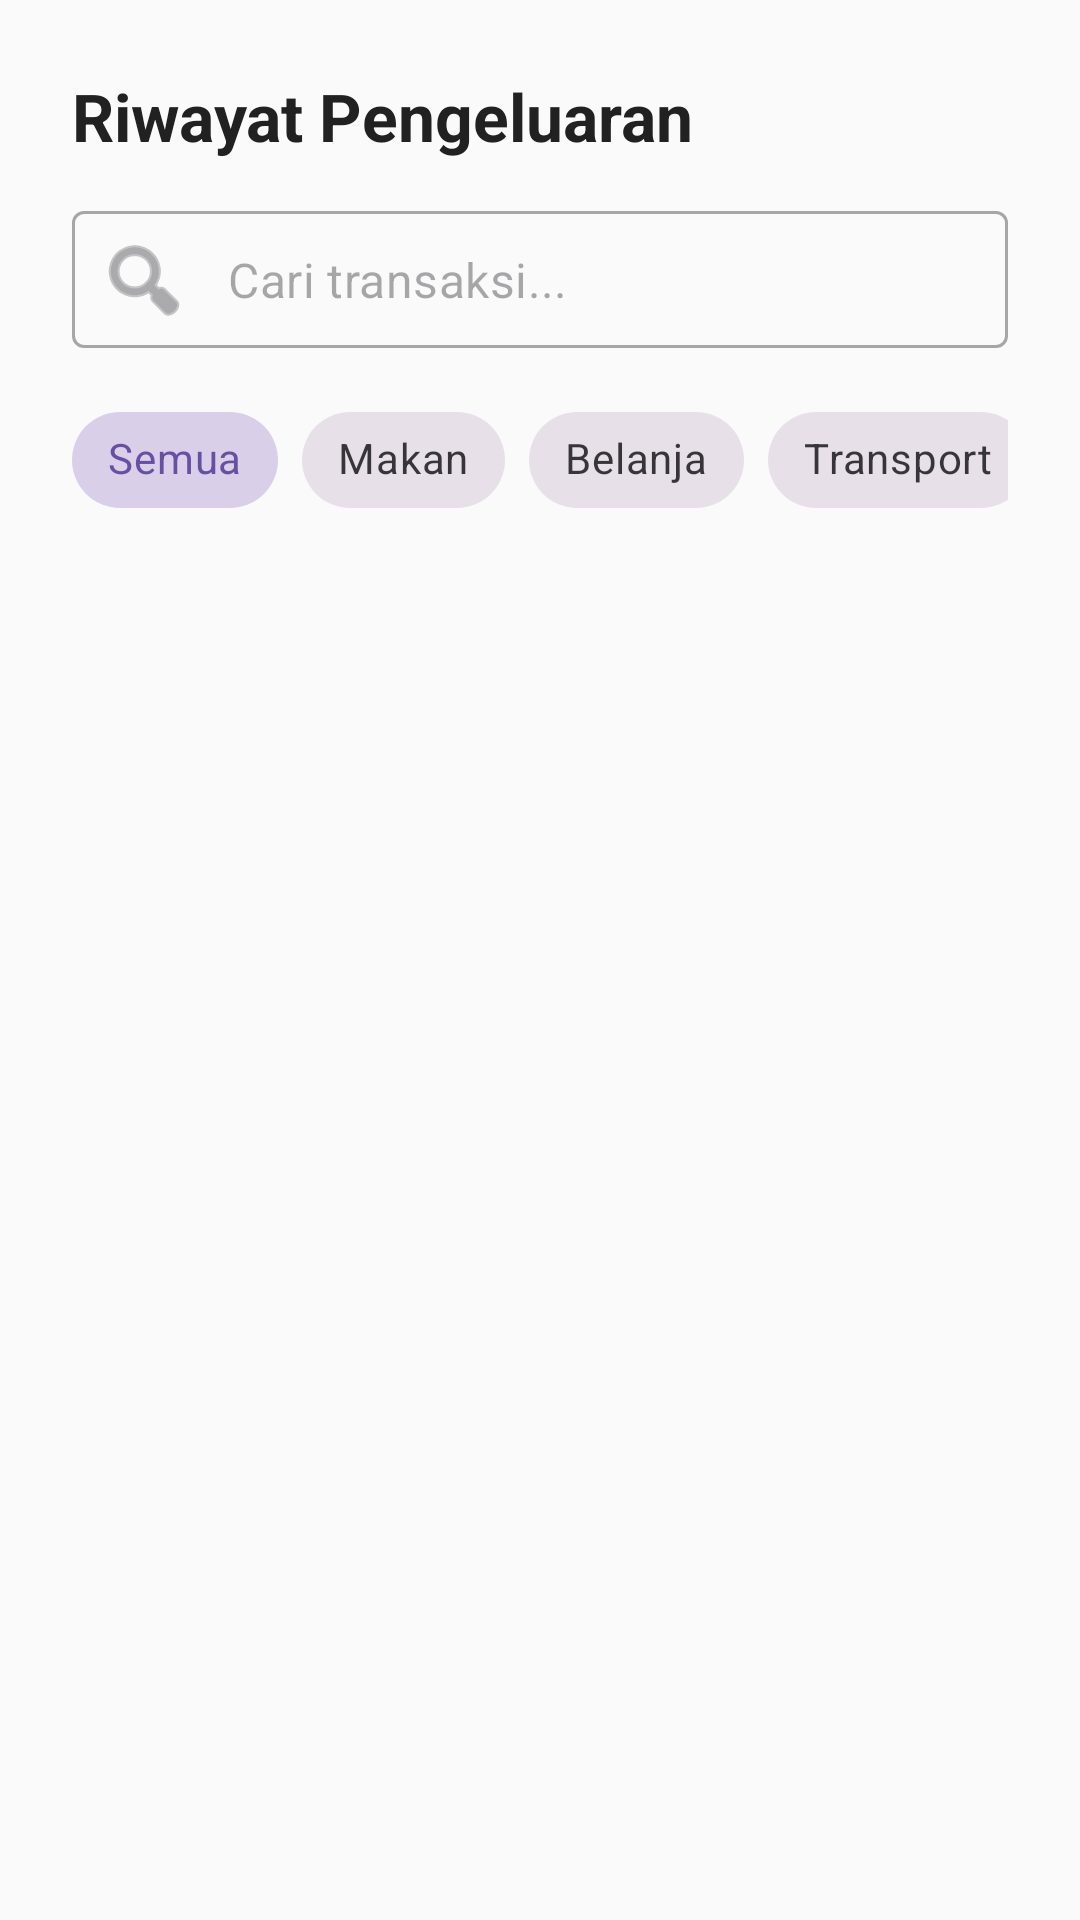

Reconstruct the res/layout file that produces this screen, plus the resources it refers to.
<!-- AndroidManifest.xml: application theme Theme.BudgetBits -->
<!-- res/layout/fragment_history.xml -->
<?xml version="1.0" encoding="utf-8"?>
<RelativeLayout xmlns:android="http://schemas.android.com/apk/res/android"
    xmlns:app="http://schemas.android.com/apk/res-auto"
    android:layout_width="match_parent"
    android:layout_height="match_parent"
    android:background="@color/surface_soft"
    android:padding="@dimen/space_lg">

    <TextView
        android:id="@+id/tvTitleHistory"
        android:layout_width="match_parent"
        android:layout_height="wrap_content"
        android:text="Riwayat Pengeluaran"
        android:textSize="@dimen/text_h1"
        android:textStyle="bold"
        android:textColor="@color/text_primary"
        android:layout_marginBottom="16dp"/>

    
    <com.google.android.material.textfield.TextInputLayout
        android:id="@+id/searchLayout"
        style="@style/Widget.MaterialComponents.TextInputLayout.OutlinedBox"
        android:layout_width="match_parent"
        android:layout_height="wrap_content"
        android:layout_below="@id/tvTitleHistory"
        android:layout_marginBottom="12dp"
        app:startIconDrawable="@android:drawable/ic_menu_search"
        app:hintEnabled="false">

        <com.google.android.material.textfield.TextInputEditText
            android:id="@+id/etSearch"
            android:layout_width="match_parent"
            android:layout_height="wrap_content"
            android:hint="Cari transaksi..."
            android:padding="12dp" />
    </com.google.android.material.textfield.TextInputLayout>

    
    <HorizontalScrollView
        android:id="@+id/filterScroll"
        android:layout_width="match_parent"
        android:layout_height="wrap_content"
        android:layout_below="@id/searchLayout"
        android:scrollbars="none"
        android:layout_marginBottom="16dp">

        <com.google.android.material.chip.ChipGroup
            android:id="@+id/chipGroupFilters"
            android:layout_width="wrap_content"
            android:layout_height="wrap_content"
            app:singleSelection="true">

            <com.google.android.material.chip.Chip
                style="@style/Widget.MaterialComponents.Chip.Choice"
                android:layout_width="wrap_content"
                android:layout_height="wrap_content"
                android:text="Semua"
                android:checked="true" />

            <com.google.android.material.chip.Chip
                style="@style/Widget.MaterialComponents.Chip.Choice"
                android:layout_width="wrap_content"
                android:layout_height="wrap_content"
                android:text="Makan" />

            <com.google.android.material.chip.Chip
                style="@style/Widget.MaterialComponents.Chip.Choice"
                android:layout_width="wrap_content"
                android:layout_height="wrap_content"
                android:text="Belanja" />

            <com.google.android.material.chip.Chip
                style="@style/Widget.MaterialComponents.Chip.Choice"
                android:layout_width="wrap_content"
                android:layout_height="wrap_content"
                android:text="Transport" />

            <com.google.android.material.chip.Chip
                style="@style/Widget.MaterialComponents.Chip.Choice"
                android:layout_width="wrap_content"
                android:layout_height="wrap_content"
                android:text="Tagihan" />

            <com.google.android.material.chip.Chip
                style="@style/Widget.MaterialComponents.Chip.Choice"
                android:layout_width="wrap_content"
                android:layout_height="wrap_content"
                android:text="Lainnya" />

        </com.google.android.material.chip.ChipGroup>
    </HorizontalScrollView>

    <androidx.recyclerview.widget.RecyclerView
        android:id="@+id/rvHistory"
        android:layout_width="match_parent"
        android:layout_height="match_parent"
        android:layout_below="@id/filterScroll"
        android:clipToPadding="false"
        android:paddingBottom="@dimen/space_md"/>

    <LinearLayout
        android:id="@+id/layoutEmpty"
        android:layout_width="wrap_content"
        android:layout_height="wrap_content"
        android:layout_centerInParent="true"
        android:orientation="vertical"
        android:gravity="center"
        android:visibility="gone">

        <ImageView
            android:layout_width="100dp"
            android:layout_height="100dp"
            android:src="@android:drawable/ic_menu_info_details"
            app:tint="@color/text_muted"/>

        <TextView
            android:layout_width="wrap_content"
            android:layout_height="wrap_content"
            android:text="Belum ada pengeluaran."
            android:textSize="16sp"
            android:textStyle="bold"
            android:textColor="@color/text_muted"
            android:layout_marginTop="16dp"/>

        <TextView
            android:layout_width="wrap_content"
            android:layout_height="wrap_content"
            android:text="Yuk, catat jajanmu hari ini!"
            android:textColor="@color/text_muted"/>
    </LinearLayout>

</RelativeLayout>
<!-- resources referenced by this layout -->
<resources>
  <color name="surface_soft">#FAFAFA</color>
  <color name="text_muted">#757575</color>
  <color name="text_primary">#212121</color>
  <dimen name="space_lg">24dp</dimen>
  <dimen name="space_md">16dp</dimen>
  <dimen name="text_h1">22sp</dimen>
  <style name="Theme.BudgetBits" parent="Base.Theme.BudgetBits" />
  <style name="Base.Theme.BudgetBits" parent="Theme.Material3.DayNight.NoActionBar">
          
          
      </style>
</resources>
